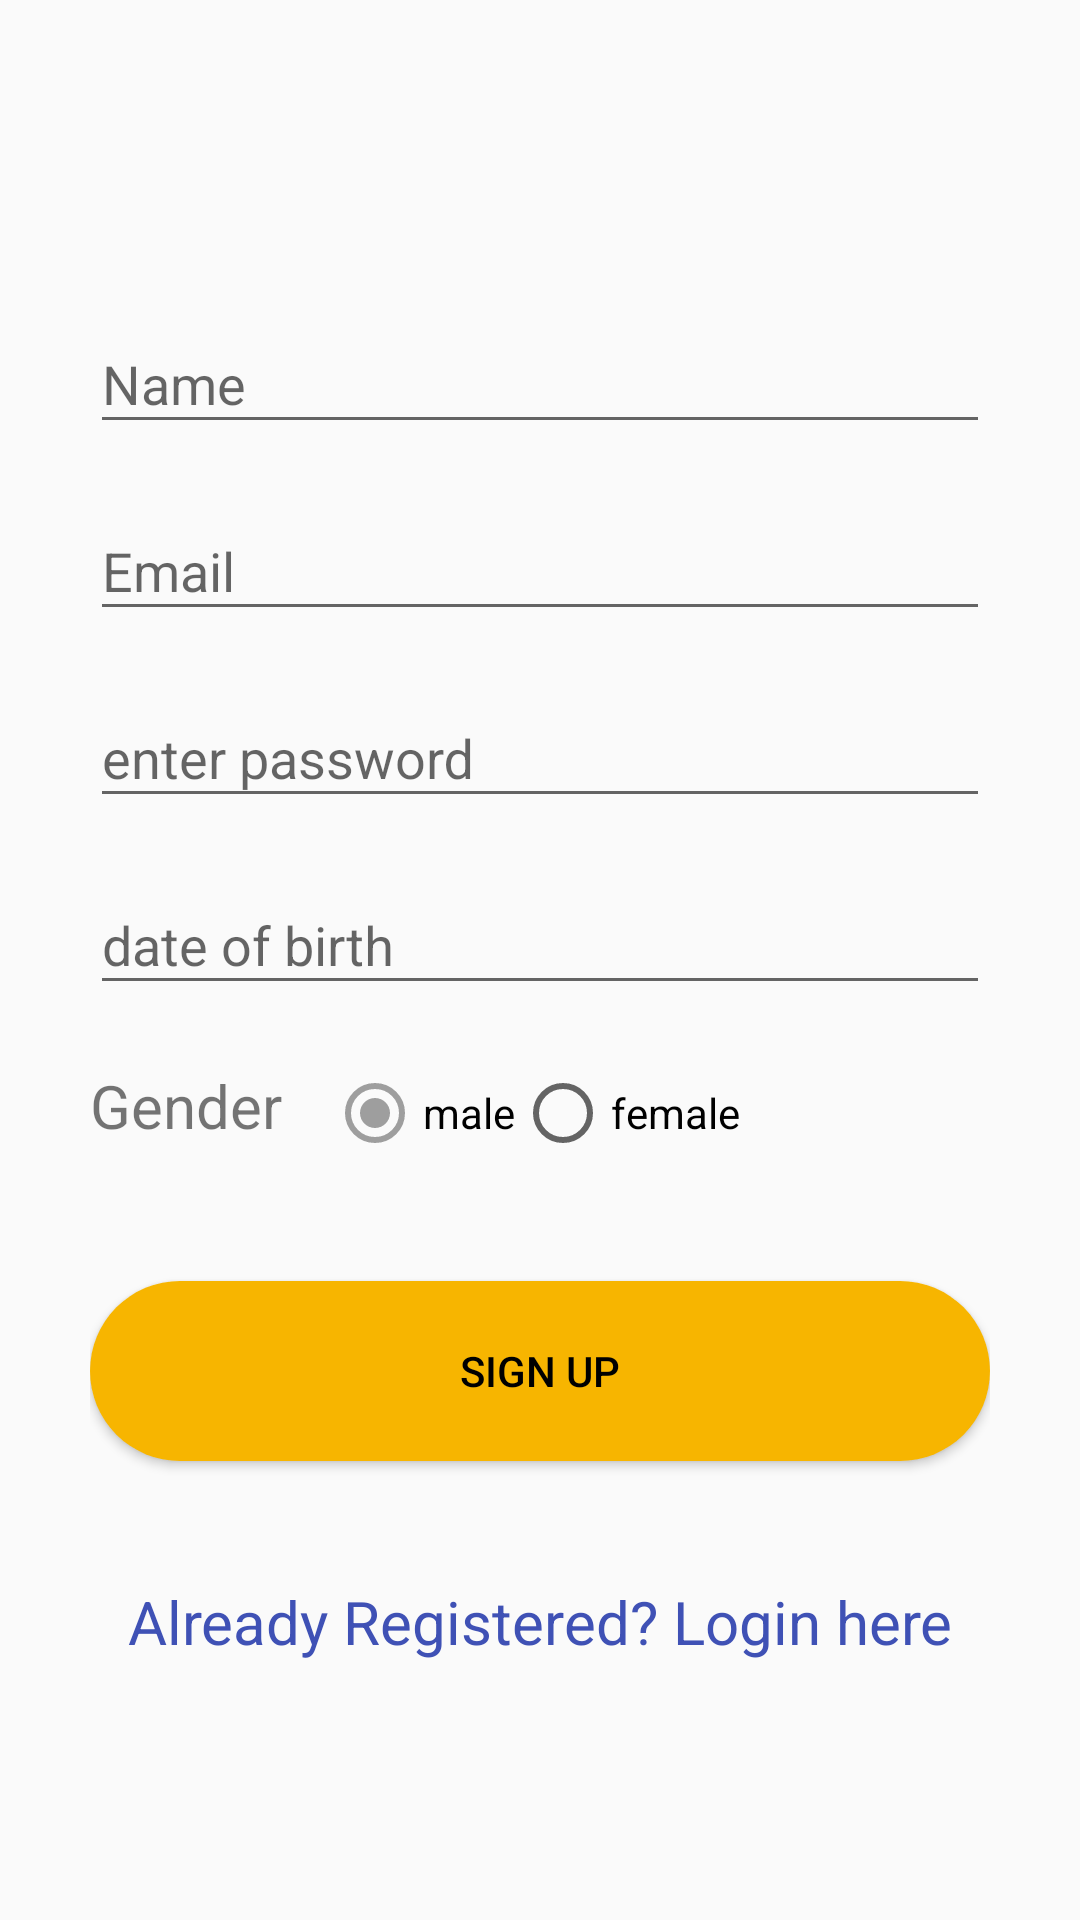

The Android layout XML behind this screen, and the referenced resources:
<!-- AndroidManifest.xml: application theme AppTheme -->
<!-- res/layout/activity_register.xml -->
<?xml version="1.0" encoding="utf-8"?>
<LinearLayout
    xmlns:android="http://schemas.android.com/apk/res/android"
    xmlns:tools="http://schemas.android.com/tools"
    android:layout_width="match_parent"
    android:layout_height="match_parent"
    android:gravity="center"
    android:orientation="vertical"
    android:padding="10dp"
    tools:ignore="NamespaceTypo">
    <LinearLayout
        android:layout_width="match_parent"
        android:layout_height="wrap_content"
        android:layout_gravity="center"
        android:orientation="vertical"
        android:paddingLeft="20dp"
        android:paddingRight="20dp" >
        <android.support.design.widget.TextInputLayout
            android:id="@+id/signup_input_layout_name"
            android:layout_width="match_parent"
            android:layout_height="wrap_content"
            android:layout_centerHorizontal="true"
            android:layout_marginTop="10dp">
            <EditText
                android:id="@+id/signup_input_name"
                android:layout_width="match_parent"
                android:layout_height="wrap_content"
                android:ems="10"
                android:hint="Name"/>
        </android.support.design.widget.TextInputLayout>
        <android.support.design.widget.TextInputLayout
            android:id="@+id/signup_input_layout_email"
            android:layout_width="match_parent"
            android:layout_height="wrap_content"
            android:layout_centerHorizontal="true"
            android:layout_marginTop="10dp">
            <EditText
                android:id="@+id/signup_input_email"
                android:layout_width="match_parent"
                android:layout_height="wrap_content"
                android:ems="10"
                android:inputType="textEmailAddress"
                android:hint="Email" />
        </android.support.design.widget.TextInputLayout>
        <android.support.design.widget.TextInputLayout
            android:id="@+id/signup_input_layout_password"
            android:layout_width="match_parent"
            android:layout_height="wrap_content"
            android:layout_centerHorizontal="true"
            android:layout_marginTop="10dp">
            <EditText
                android:id="@+id/signup_input_password"
                android:layout_width="match_parent"
                android:layout_height="wrap_content"
                android:ems="10"
                android:inputType="textPassword"
                android:hint="enter password" />
        </android.support.design.widget.TextInputLayout>
        <android.support.design.widget.TextInputLayout
            android:id="@+id/signup_input_layout_age"
            android:layout_width="match_parent"
            android:layout_height="wrap_content"
            android:layout_centerHorizontal="true"
            android:layout_marginTop="10dp">
            <EditText
                android:id="@+id/signup_input_age"
                android:layout_width="match_parent"
                android:layout_height="wrap_content"
                android:ems="10"
                android:hint="date of birth"/>
        </android.support.design.widget.TextInputLayout>
        <RelativeLayout
            android:layout_width="match_parent"
            android:layout_height="wrap_content"
            android:paddingTop="20dp">
            <TextView
                android:id="@+id/gender_textview"
                android:paddingRight="15dp"
                android:layout_width="wrap_content"
                android:layout_height="wrap_content"
                android:text="Gender"
                android:fontFeatureSettings="Enter gender"
                android:textSize="20dp" />
            <RadioGroup
                android:id="@+id/gender_radio_group"
                android:layout_width="wrap_content"
                android:layout_height="wrap_content"
                android:layout_toRightOf="@+id/gender_textview"
                android:orientation="horizontal">
                <RadioButton
                    android:id="@+id/male_radio_btn"
                    android:layout_width="wrap_content"
                    android:layout_height="wrap_content"
                    android:text="male"
                    android:checked="true"
                    />
                <RadioButton
                    android:id="@+id/female_radio_btn"
                    android:layout_width="wrap_content"
                    android:layout_height="wrap_content"
                    android:text = "female"
                    />
            </RadioGroup>
        </RelativeLayout>
        <Button
            android:id="@+id/btn_signup"
            android:layout_width="fill_parent"
            android:layout_height="wrap_content"
            android:text="Sign up"
            android:background="@drawable/round_shaped_btn"
            android:layout_marginTop="40dp"
            android:textColor="@android:color/black"/>


        <TextView android:id="@+id/lnkLogin"
            android:layout_width="match_parent"
            android:layout_height="wrap_content"
            android:layout_marginTop="40dp"
            android:text="Already Registered? Login here"
            android:gravity="center"
            android:textSize="20dp"
            android:textColor="#3F51B5"
            android:onClick="test"/>
    </LinearLayout>
</LinearLayout>
<!-- resources referenced by this layout -->
<resources>
  <!-- drawable round_shaped_btn (drawable) -->
  <?xml version="1.0" encoding="utf-8"?>
  <shape xmlns:android="http://schemas.android.com/apk/res/android"
      android:shape="rectangle" >
  
      <corners
          android:bottomLeftRadius="30dp"
          android:bottomRightRadius="30dp"
          android:radius="60dp"
          android:topLeftRadius="30dp"
          android:topRightRadius="30dp" />
  
      <solid android:color="#F7B500" />
  
      <padding
          android:bottom="0dp"
          android:left="0dp"
          android:right="0dp"
          android:top="0dp" />
  
      <size
          android:height="60dp"
          android:width="270dp" />
  
  </shape>
  <style name="AppTheme" parent="Theme.AppCompat.Light.NoActionBar">
          
          <item name="colorPrimary">@color/colorPrimary</item>
          <item name="colorPrimaryDark">@color/colorPrimaryDark</item>
          <item name="colorAccent">@color/colorAccent</item>
          <item name="windowActionBar">false</item>
          <item name="windowNoTitle">true</item>
      </style>
  <color name="colorPrimary">#03A9F4</color>
  <color name="colorPrimaryDark">#0288D1</color>
  <color name="colorAccent">#9E9E9E</color>
</resources>
